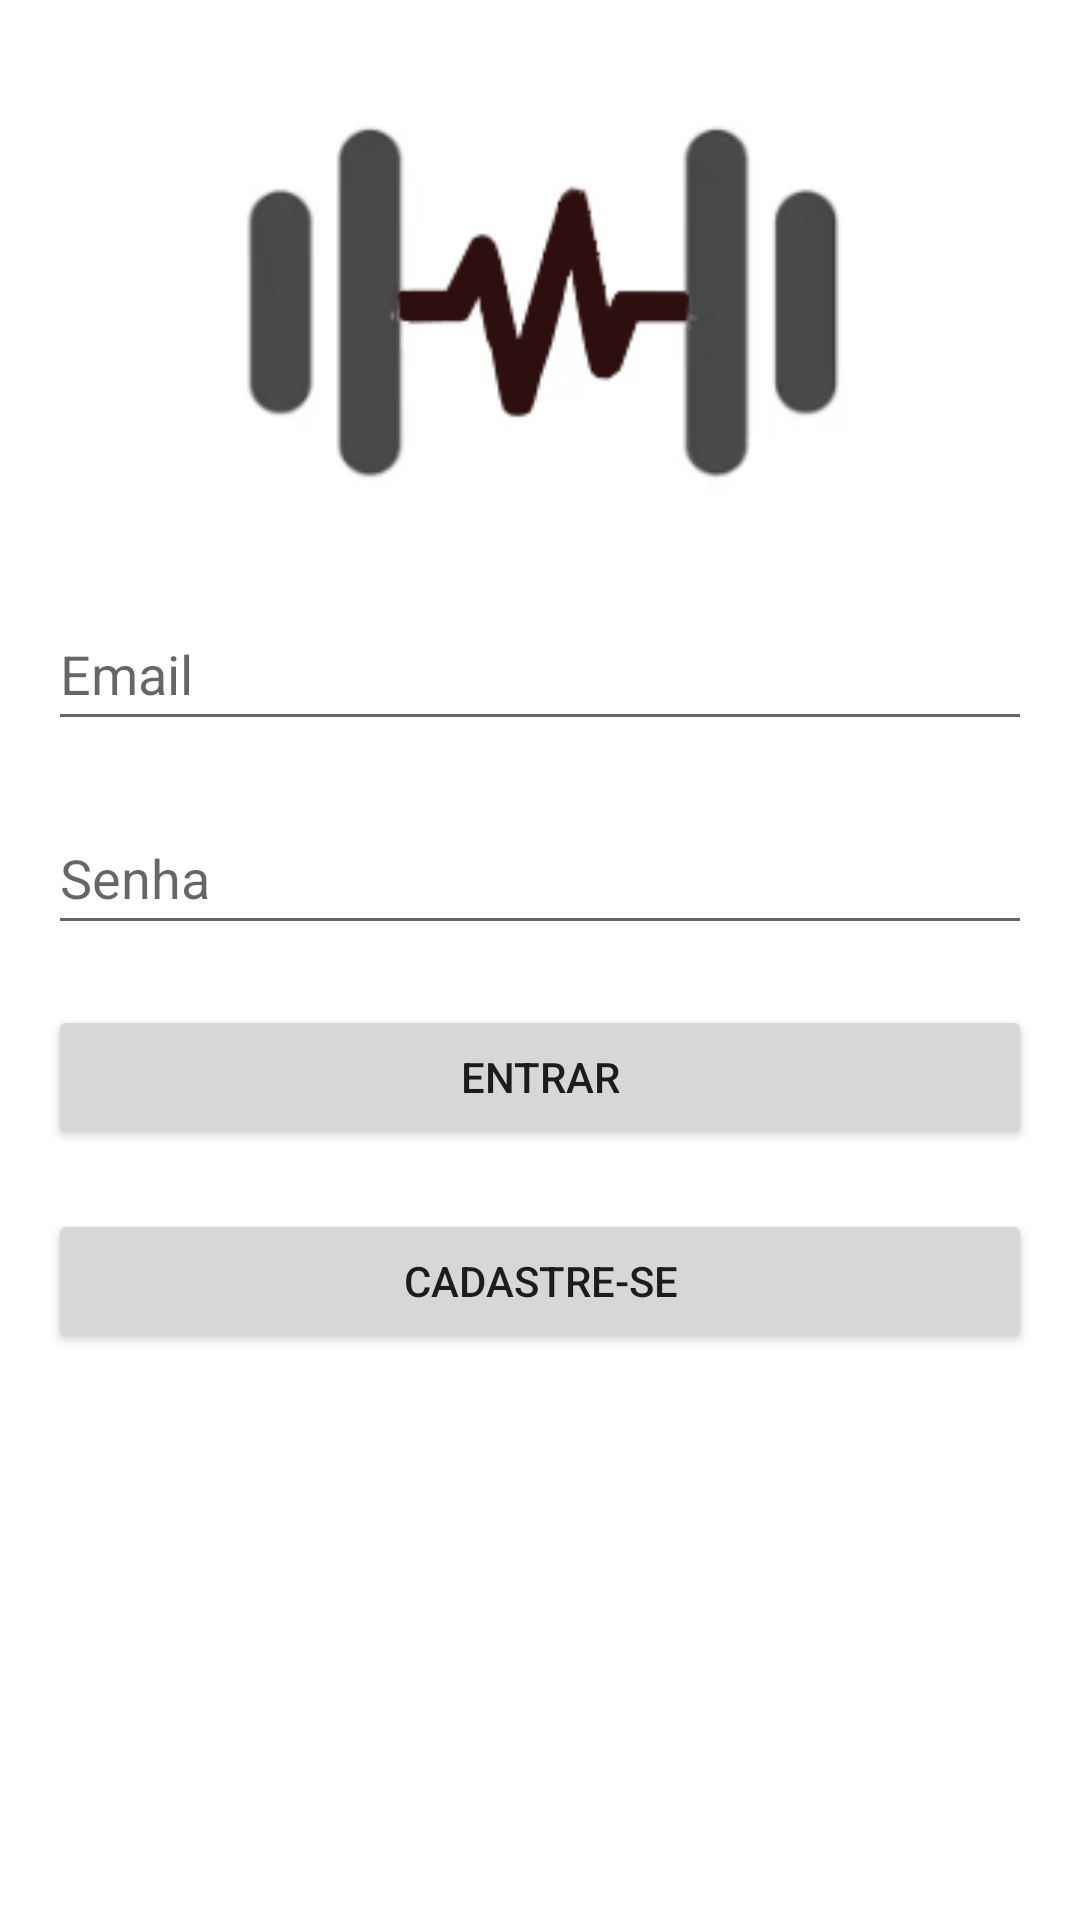

Here is an Android app screen rendered from its layout file. Give the layout XML and the strings, colors and styles it references.
<!-- AndroidManifest.xml: application theme Theme.AppSD -->
<!-- res/layout/fragment_login.xml -->
<?xml version="1.0" encoding="utf-8"?>
<androidx.constraintlayout.widget.ConstraintLayout xmlns:android="http://schemas.android.com/apk/res/android"
    xmlns:app="http://schemas.android.com/apk/res-auto"
    android:layout_width="match_parent"
    android:layout_height="match_parent">
    <FrameLayout
        android:id="@+id/fragment_container"
        android:layout_width="match_parent"
        android:layout_height="match_parent"/>
    <ScrollView
        android:layout_width="match_parent"
        android:layout_height="match_parent">

        <LinearLayout
            android:layout_width="match_parent"
            android:layout_height="wrap_content"
            android:gravity="center_horizontal"
            android:orientation="vertical"
            android:padding="16dp">


            <ImageView
                android:id="@+id/imageView5"
                android:layout_width="match_parent"
                android:layout_height="wrap_content"
                app:srcCompat="@drawable/logo1" />

            <EditText
                android:id="@+id/inputEmail"
                android:layout_width="match_parent"
                android:layout_height="wrap_content"
                android:layout_marginVertical="10dp"
                android:ems="10"
                android:hint="Email"
                android:inputType="text"
                android:minHeight="48dp" />

            <EditText
                android:id="@+id/inputPassword"
                android:layout_width="match_parent"
                android:layout_height="wrap_content"
                android:layout_marginVertical="10dp"
                android:ems="10"
                android:hint="Senha"
                android:inputType="textPassword"
                android:minHeight="48dp" />


            <Button
                android:id="@+id/button"
                android:layout_width="match_parent"
                android:layout_height="wrap_content"
                android:layout_marginVertical="10dp"
                android:text="Entrar" />

            <Button
                android:id="@+id/register"
                android:layout_width="match_parent"
                android:layout_height="wrap_content"
                android:layout_marginVertical="10dp"
                android:text="Cadastre-se" />

        </LinearLayout>







    </ScrollView>


</androidx.constraintlayout.widget.ConstraintLayout>
<!-- resources referenced by this layout -->
<resources>
  <!-- drawable logo1: png bitmap (drawable, 16333 bytes) -->
  <style name="Theme.AppSD" parent="Theme.MaterialComponents.DayNight.DarkActionBar">
          
          <item name="colorPrimary">@color/purple_500</item>
          <item name="colorPrimaryVariant">@color/purple_700</item>
          <item name="colorOnPrimary">@color/white</item>
          
          <item name="colorSecondary">@color/teal_200</item>
          <item name="colorSecondaryVariant">@color/teal_700</item>
          <item name="colorOnSecondary">@color/black</item>
          
          <item name="android:statusBarColor">?attr/colorPrimaryVariant</item>
          
      </style>
  <color name="purple_500">#A10303</color>
  <color name="purple_700">#60131E</color>
  <color name="white">#FFFFFFFF</color>
  <color name="teal_200">#E12828</color>
  <color name="teal_700">#C52121</color>
  <color name="black">#FF000000</color>
</resources>
